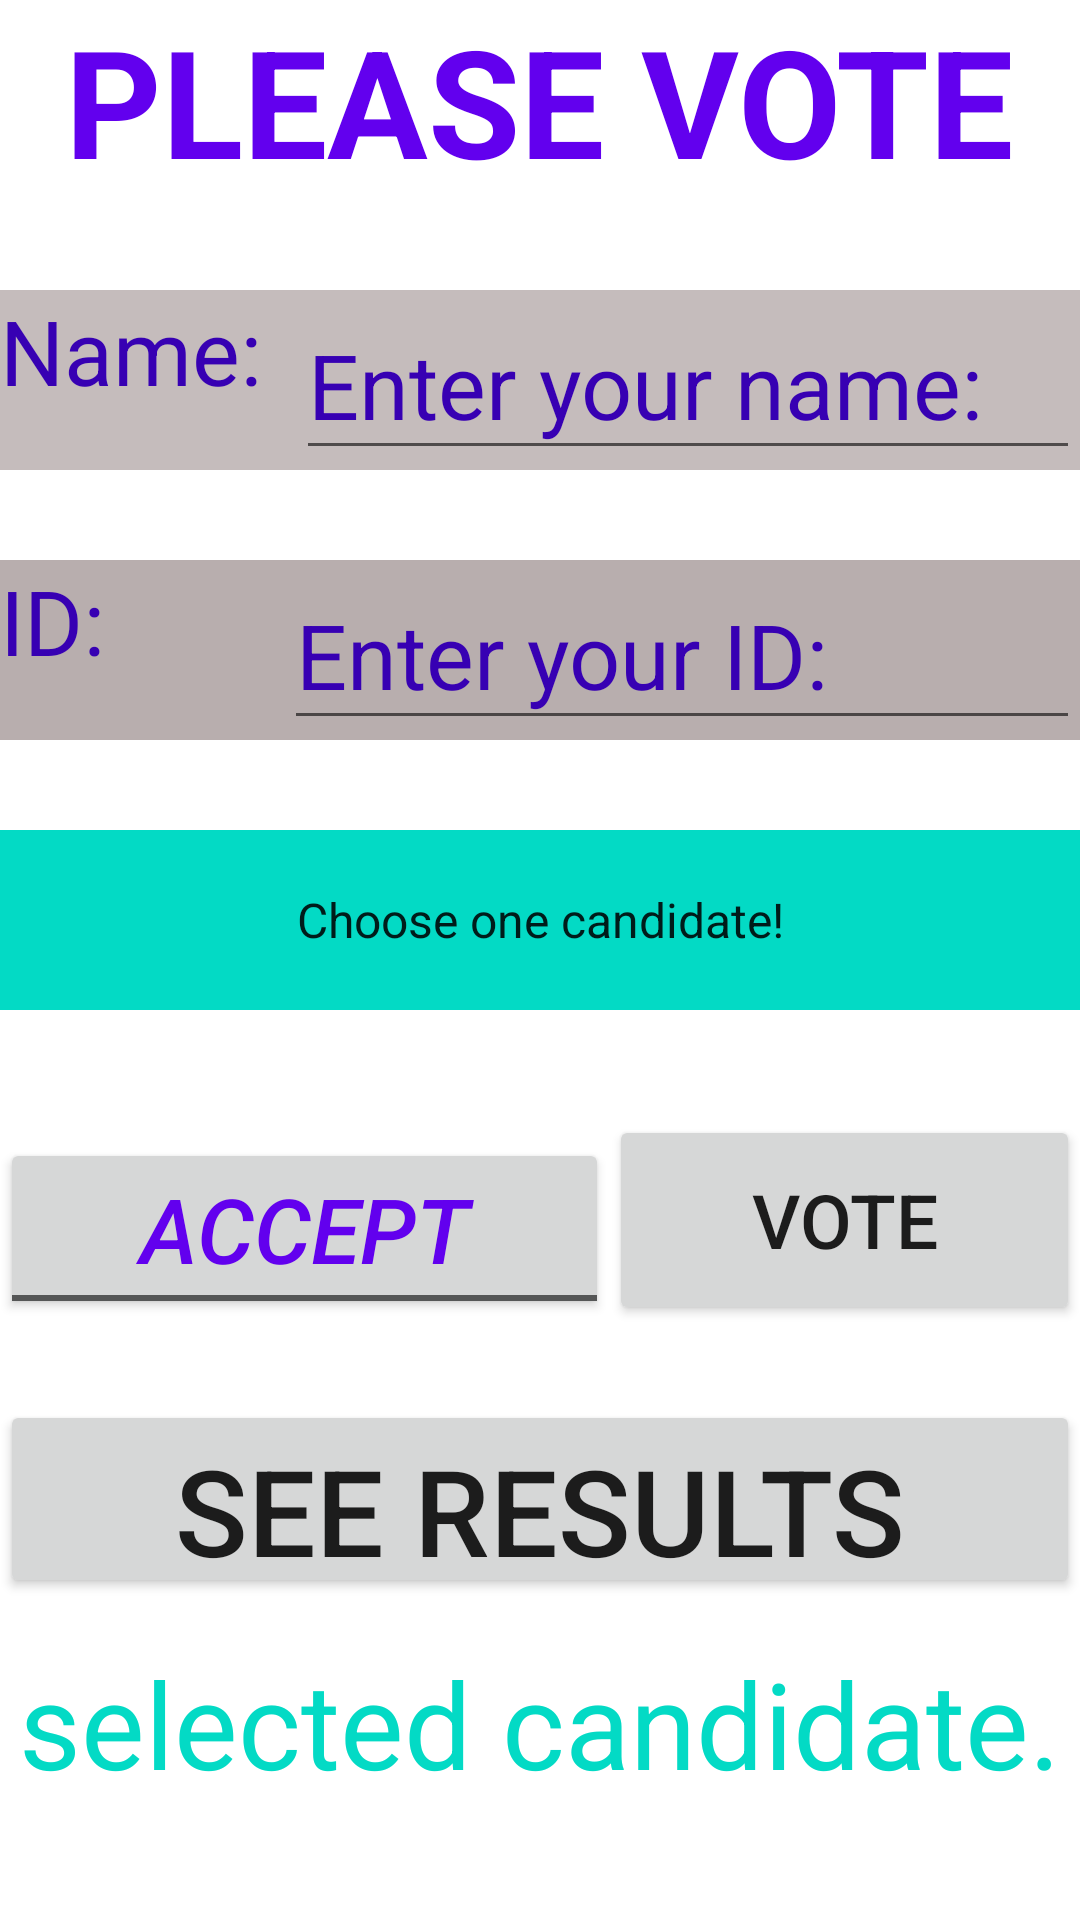

Here is an Android app screen rendered from its layout file. Give the layout XML and the strings, colors and styles it references.
<!-- AndroidManifest.xml: application theme Theme.Voting_app -->
<!-- res/layout/activity_main.xml -->
<?xml version="1.0" encoding="utf-8"?>
<androidx.constraintlayout.widget.ConstraintLayout xmlns:android="http://schemas.android.com/apk/res/android"
    xmlns:app="http://schemas.android.com/apk/res-auto"
    xmlns:tools="http://schemas.android.com/tools"
    android:layout_width="match_parent"
    android:layout_height="match_parent"
    tools:context=".MainActivity">

    <LinearLayout
        android:layout_width="match_parent"
        android:layout_height="match_parent"
        android:orientation="vertical">

        <TextView
            android:id="@+id/please_vote"
            android:layout_width="wrap_content"
            android:layout_height="wrap_content"
            android:layout_gravity="center"
            android:contentDescription="@string/vote_please"
            android:gravity="center"
            android:text="@string/please_vote"
            android:textColor="@color/purple_500"
            android:textSize="50sp"
            android:textStyle="bold"></TextView>


        <LinearLayout
            android:id="@+id/name_field"
            android:layout_width="match_parent"
            android:layout_height="60sp"
            android:layout_marginTop="30sp"
            android:background="#C5BCBC"
            android:contentDescription="@string/name_info"
            android:orientation="horizontal">

            <TextView
                android:id="@+id/name"
                android:layout_width="61dp"
                android:layout_height="match_parent"
                android:layout_marginEnd="10dp"
                android:layout_weight="1"
                android:text="@string/name_info"
                android:textColor="@color/purple_700"
                android:textSize="30sp" />

            <EditText
                android:id="@+id/c_name"
                android:layout_width="wrap_content"
                android:layout_height="match_parent"
                android:layout_weight="1"
                android:text="@string/Enter_name"
                android:textColor="@color/purple_700"
                android:textSize="30sp" />
        </LinearLayout>

        <LinearLayout
            android:id="@+id/id_field"
            android:layout_width="match_parent"
            android:layout_height="60sp"
            android:layout_marginTop="30sp"
            android:background="#B8AEAE"
            android:contentDescription="@string/name_info"
            android:orientation="horizontal">

            <TextView
                android:id="@+id/id"
                android:layout_width="15dp"
                android:layout_height="match_parent"
                android:layout_weight="1"
                android:text="@string/id_info"
                android:textColor="@color/purple_700"
                android:textSize="30sp" />

            <EditText
                android:id="@+id/c_id"
                android:layout_width="wrap_content"
                android:layout_height="match_parent"
                android:layout_weight="1"
                android:text="@string/Enter_id"
                android:textColor="@color/purple_700"
                android:textSize="30sp" />
        </LinearLayout>

        <Spinner
            android:id="@+id/candidates"
            android:layout_width="match_parent"
            android:layout_height="60dp"
            android:layout_marginTop="30dp"
            android:background="@color/teal_200"
            android:entries="@array/candidates_list"
            android:spinnerMode="dropdown"
            android:textAlignment="center" />

        <LinearLayout
            android:layout_width="match_parent"
            android:layout_height="80dp"
            android:layout_marginTop="30dp"
            android:orientation="horizontal">

            <ToggleButton
                android:id="@+id/tog_btn"
                android:layout_width="wrap_content"
                android:layout_height="wrap_content"
                android:layout_marginTop="10dp"
                android:layout_weight="1"
                android:text="Accept"
                android:textColor="@color/purple_500"
                android:textOff="Accept"
                android:textOn="Decline"
                android:textSize="30dp"
                android:textStyle="italic"
                android:typeface="normal"
                tools:text="Decline" />

            <Button
                android:id="@+id/vote_btn"
                android:layout_width="wrap_content"
                android:layout_height="match_parent"
                android:layout_marginTop="5dp"
                android:layout_marginBottom="5dp"
                android:layout_weight="1"
                android:onClick="choose"
                android:text="VOTE"
                android:textSize="25dp" />
        </LinearLayout>

        <Button
            android:id="@+id/see_results"
            android:layout_width="match_parent"
            android:layout_height="66dp"
            android:layout_marginTop="20dp"
            android:onClick="Result"
            android:textSize="40sp"
            android:text="@string/see_results"/>

        <TextView
            android:id="@+id/spnr"
            android:layout_width="match_parent"
            android:layout_height="wrap_content"
            android:layout_marginTop="15dp"
            android:layout_weight="0"
            android:text="@string/spinner_value"
            android:textAlignment="center"
            android:textColor="@color/teal_200"
            android:textSize="40sp" />
    </LinearLayout>
</androidx.constraintlayout.widget.ConstraintLayout>
<!-- resources referenced by this layout -->
<resources>
  <string-array name="candidates_list">
          <item>Choose one candidate!</item>
          <item>Candidate 1</item>
          <item>Candidate 2</item>
          <item>Candidate 3</item>
      </string-array>
  <string name="Enter_id">Enter your ID: </string>
  <string name="Enter_name">Enter your name: </string>
  <string name="id_info">ID:</string>
  <string name="name_info">Name:</string>
  <string name="please_vote">PLEASE VOTE</string>
  <string name="see_results">See Results</string>
  <string name="spinner_value">selected candidate.</string>
  <string name="vote_please">Please vote: </string>
  <style name="Theme.Voting_app" parent="Theme.MaterialComponents.DayNight.DarkActionBar">
          
          <item name="colorPrimary">@color/purple_500</item>
          <item name="colorPrimaryVariant">@color/purple_700</item>
          <item name="colorOnPrimary">@color/white</item>
          
          <item name="colorSecondary">@color/teal_200</item>
          <item name="colorSecondaryVariant">@color/teal_700</item>
          <item name="colorOnSecondary">@color/black</item>
          
          <item name="android:statusBarColor" tools:targetApi="l">?attr/colorPrimaryVariant</item>
          
      </style>
  <!-- not gathered from this repository: default colours our renderer supplied (Android Studio template values) -->
  <color name="purple_500">#FF6200EE</color>
  <color name="purple_700">#FF3700B3</color>
  <color name="teal_200">#FF03DAC5</color>
  <color name="teal_700">#FF018786</color>
  <color name="black">#FF000000</color>
  <color name="white">#FFFFFFFF</color>
</resources>
